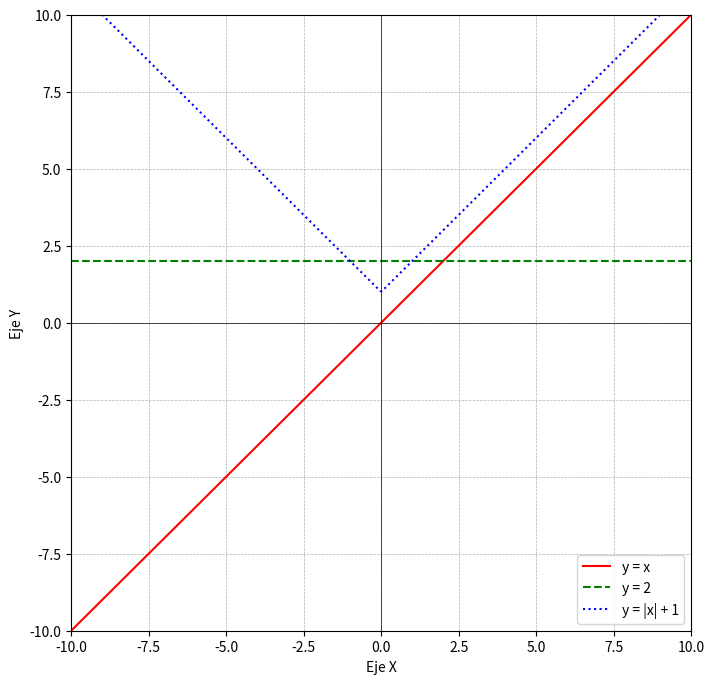

Generate this figure with matplotlib:
import matplotlib.pyplot as plt
import numpy as np

# Crear un rango de valores x desde -10 hasta 10
x = np.linspace(-10, 10, 400)

# Definir las funciones
y1 = x  # y = x
y2 = np.full_like(x, 2)  # y = 2 (función constante)
y3 = np.abs(x) + 1  # y = |x| + 1

# Crear el gráfico
plt.figure(figsize=(8, 8))
plt.plot(x, y1, label='y = x', color='red', linestyle='-')
plt.plot(x, y2, label='y = 2', color='green', linestyle='--')
plt.plot(x, y3, label='y = |x| + 1', color='blue', linestyle=':')

# Ajustar límites de los ejes
plt.xlim(-10, 10)
plt.ylim(-10, 10)

# Añadir etiquetas y leyenda
plt.xlabel('Eje X')
plt.ylabel('Eje Y')
plt.axhline(0, color='black',linewidth=0.5)
plt.axvline(0, color='black',linewidth=0.5)
plt.grid(True, which='both', linestyle='--', linewidth=0.5)
plt.legend()

# Mostrar el gráfico
plt.show()